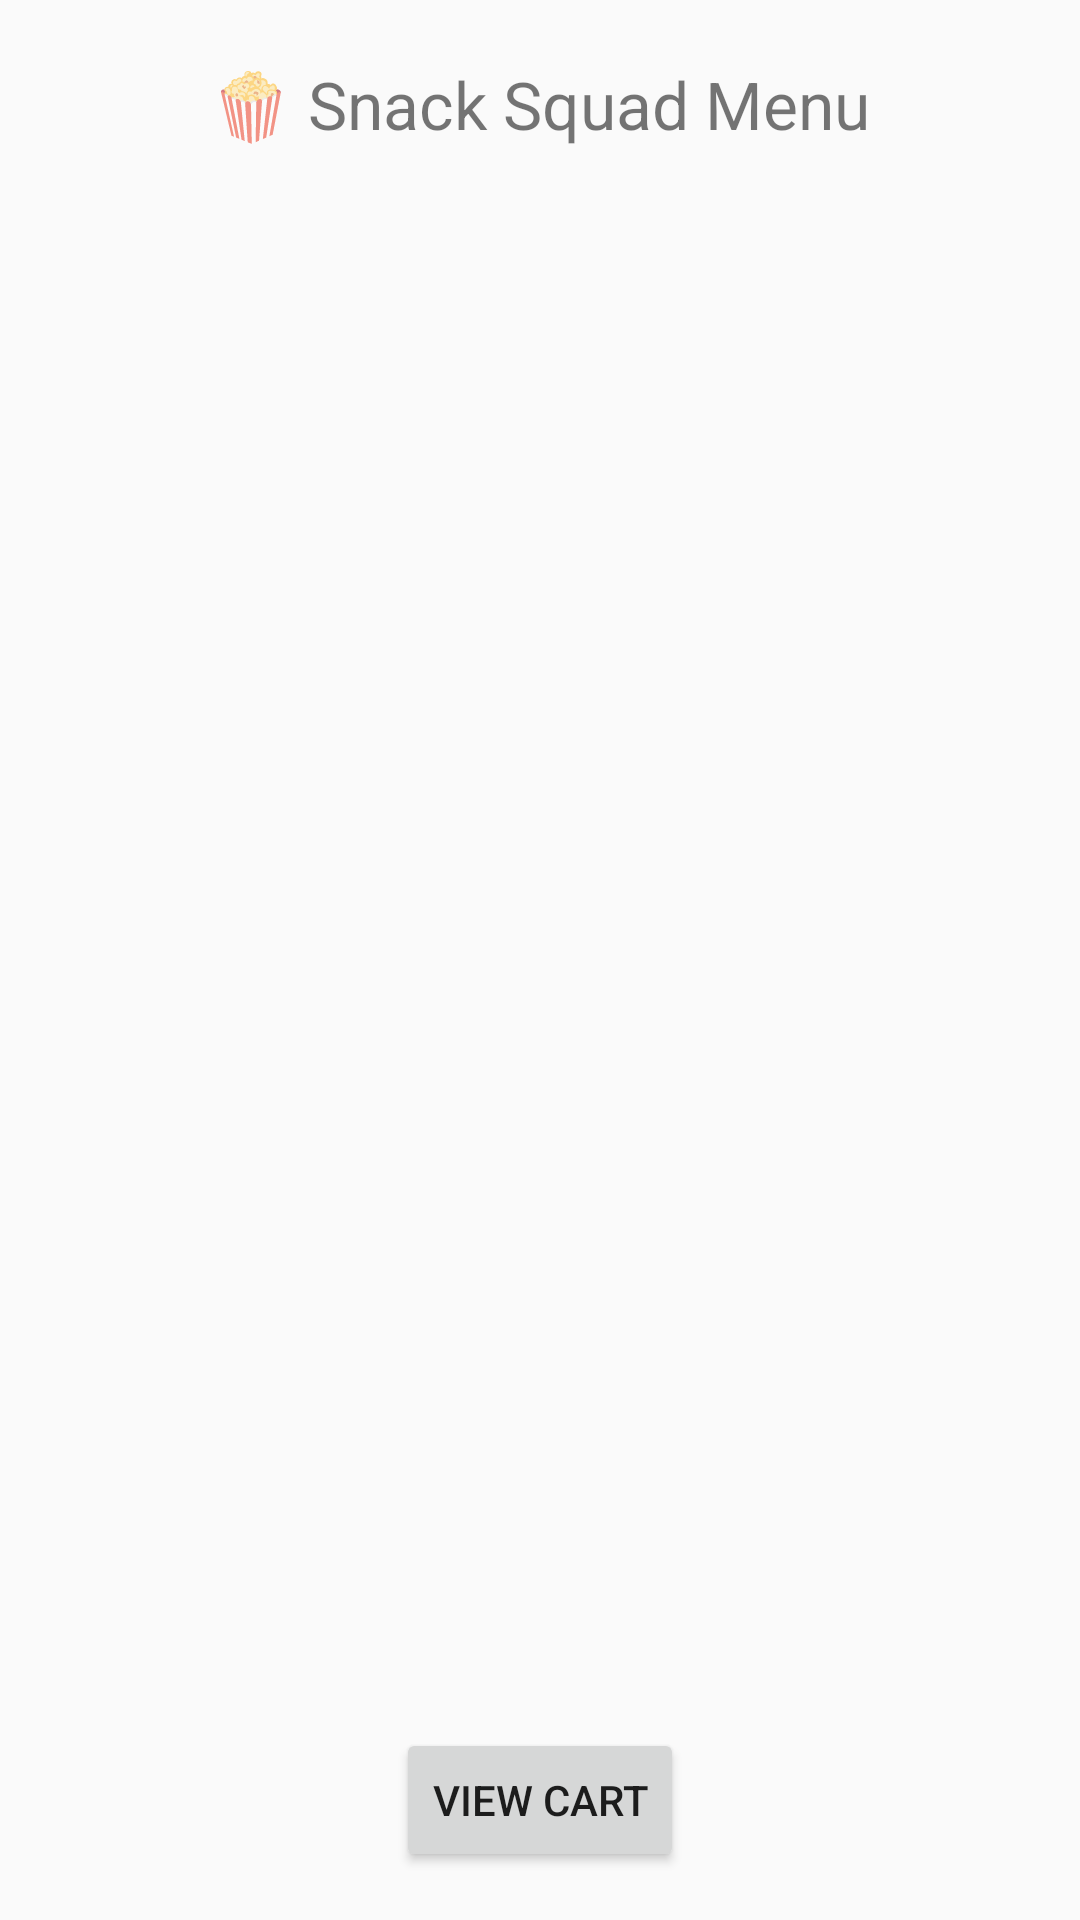

Write the Android layout XML for this screen, with the resource values it uses.
<!-- AndroidManifest.xml: application theme Theme.Snack_squad -->
<!-- res/layout/activity_main.xml -->
<?xml version="1.0" encoding="utf-8"?>

<RelativeLayout xmlns:android="http://schemas.android.com/apk/res/android"
    xmlns:tools="http://schemas.android.com/tools"
    android:layout_width="match_parent"
    android:layout_height="match_parent"
    tools:context=".MainActivity">

    
    <ImageView
        android:id="@+id/profileIcon"
        android:layout_width="40dp"
        android:layout_height="40dp"
        android:src="@drawable/profile"
        android:contentDescription="Profile"
        android:padding="8dp"
        android:layout_alignParentEnd="true"
        android:layout_margin="16dp" />

    
    <TextView
        android:id="@+id/title"
        android:text="🍿 Snack Squad Menu"
        android:layout_width="wrap_content"
        android:layout_height="wrap_content"
        android:textSize="22sp"
        android:layout_centerHorizontal="true"
        android:layout_marginTop="20dp" />

    
    <androidx.recyclerview.widget.RecyclerView
        android:id="@+id/snackRecyclerView"
        android:layout_width="match_parent"
        android:layout_height="match_parent"
        android:layout_below="@id/title"
        android:padding="10dp"
        android:layout_marginTop="10dp" />

    
    <Button
        android:id="@+id/viewCartBtn"
        android:layout_width="wrap_content"
        android:layout_height="wrap_content"
        android:text="View Cart"
        android:layout_alignParentBottom="true"
        android:layout_centerHorizontal="true"
        android:layout_marginBottom="16dp" />

</RelativeLayout>
<!-- resources referenced by this layout -->
<resources>
  <style name="Theme.Snack_squad" parent="Theme.AppCompat.Light.NoActionBar">
          
          <item name="colorPrimary">#6200EE</item>
          <item name="colorPrimaryDark">#3700B3</item>
          <item name="colorAccent">#03DAC5</item>
      </style>
</resources>
